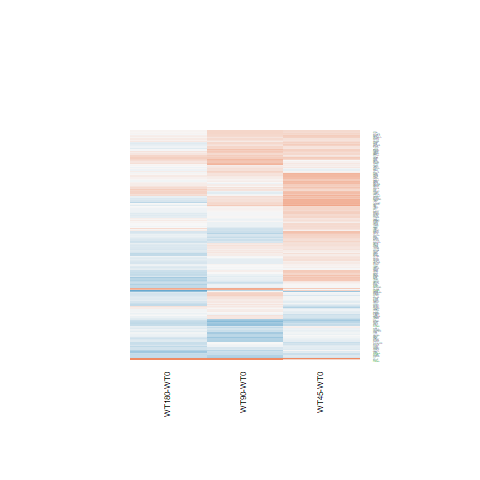

The table this chart was drawn from, first rows:
WT180-WT0.logFC, WT180-WT0.AveExpr, WT180-WT0.t, WT180-WT0.P.Value, WT180-WT0.adj.P.Val, WT180-WT0.B, WT45-WT0.logFC, WT45-WT0.AveExpr, WT45-WT0.t, WT45-WT0.P.Value, WT45-WT0.adj.P.Val, WT45-WT0.B, WT90-WT0.logFC, WT90-WT0.AveExpr, WT90-WT0.t, WT90-WT0.P.Value, WT90-WT0.adj.P.Val, WT90-WT0.B
0.1857, 7.037, 1.044, 0.3068, 0.7495, -6.39, 0.3431, 7.037, 1.93, 0.06538, 0.3192, -4.8, 0.02618, 7.037, 0.1471, 0.8843, 0.9582, -6.746
-0.1965, 6.167, -1.508, 0.1445, 0.5956, -5.795, 0.1671, 6.167, 1.291, 0.2088, 0.4841, -5.727, 0.1373, 6.167, 1.061, 0.299, 0.6045, -6.176
-0.02233, 6.666, -0.1464, 0.8848, 0.9739, -6.92, 0.2694, 6.666, 1.772, 0.08896, 0.3537, -5.056, 0.2847, 6.666, 1.874, 0.0731, 0.3246, -5.071
-0.06786, 7.555, -0.5853, 0.5638, 0.8794, -6.766, 0.1351, 7.555, 1.165, 0.2555, 0.529, -5.893, 0.1551, 7.555, 1.336, 0.1938, 0.4951, -5.873
-0.5828, 6.374, -4.678, 9.22055928527933e-05, 0.006943, 1.088, -0.1481, 6.374, -1.198, 0.2425, 0.5187, -5.845, -0.309, 6.374, -2.494, 0.01982, 0.2057, -3.906
0.0411, 6.672, 0.2805, 0.7815, 0.9501, -6.893, 0.08061, 6.672, 0.5502, 0.5872, 0.7835, -6.407, -0.07369, 6.672, -0.5021, 0.6201, 0.8304, -6.621
-0.2195, 7.741, -1.48, 0.1518, 0.6027, -5.859, -0.1452, 7.741, -0.9787, 0.3374, 0.6029, -6.087, 0.1391, 7.741, 0.9352, 0.3589, 0.6577, -6.314
-0.4861, 7.425, -4.582, 0.0001178, 0.00852, 0.8315, 0.02244, 7.425, 0.2116, 0.8342, 0.9258, -6.544, -0.07888, 7.425, -0.744, 0.464, 0.7325, -6.478
-0.1202, 7.196, -0.5918, 0.5595, 0.878, -6.76, 0.3116, 7.196, 1.536, 0.1375, 0.4088, -5.419, 0.02055, 7.196, 0.1012, 0.9202, 0.9722, -6.754
-0.1815, 2.878, -0.7002, 0.4905, 0.8494, -6.303, -0.02102, 2.878, -0.08249, 0.9349, 0.9715, -6.196, 0.2786, 2.878, 1.139, 0.2657, 0.5725, -5.787
-0.177, 7.029, -0.8054, 0.4284, 0.8249, -6.606, 0.6319, 7.029, 2.887, 0.008058, 0.2072, -2.921, 0.2258, 7.029, 1.031, 0.3126, 0.6146, -6.223
-0.4368, 6.5, -2.07, 0.04924, 0.4078, -4.892, 0.438, 6.5, 2.102, 0.04617, 0.2891, -4.496, -0.1057, 6.5, -0.5043, 0.6186, 0.8293, -6.62
-0.1637, 4.399, -0.9903, 0.3318, 0.7683, -6.315, -0.07787, 4.399, -0.4728, 0.6406, 0.816, -6.329, -0.2501, 4.399, -1.504, 0.1455, 0.4348, -5.517
0.111, 4.782, 0.562, 0.5793, 0.8875, -6.679, 0.5387, 4.782, 2.777, 0.01042, 0.2154, -3.091, -0.0655, 4.782, -0.3286, 0.7453, 0.8916, -6.595
0.2776, 6.017, 1.414, 0.1701, 0.6239, -5.926, 0.2618, 6.017, 1.332, 0.1953, 0.4721, -5.67, 0.1786, 6.017, 0.9078, 0.3729, 0.668, -6.317
-0.02013, 5.883, -0.1043, 0.9178, 0.9806, -6.9, 0.3409, 5.883, 1.781, 0.08749, 0.3518, -5.022, 0.3748, 5.883, 1.961, 0.06146, 0.2992, -4.902
0.005938, 8.382, 0.0376, 0.9703, 0.9915, -6.929, 0.2532, 8.382, 1.6, 0.1225, 0.3912, -5.314, -0.1653, 8.382, -1.048, 0.305, 0.6099, -6.198
0.04215, 8.718, 0.2545, 0.8013, 0.9547, -6.892, 0.1929, 8.718, 1.163, 0.256, 0.5295, -5.879, -0.2819, 8.718, -1.707, 0.1006, 0.3718, -5.334
0.02916, 6.354, 0.119, 0.9063, 0.9778, -6.914, 0.5614, 6.354, 2.309, 0.02976, 0.2594, -4.101, 0.1772, 6.354, 0.725, 0.4754, 0.7395, -6.475
-0.1265, 7.701, -0.7164, 0.4806, 0.8451, -6.679, 0.3851, 7.701, 2.173, 0.03976, 0.2784, -4.365, 0.2265, 7.701, 1.279, 0.2129, 0.5174, -5.943
-0.1291, 8.846, -0.7325, 0.4709, 0.8405, -6.651, 0.3142, 8.846, 1.776, 0.08833, 0.3536, -5.037, -0.3545, 8.846, -2.015, 0.0551, 0.2881, -4.818
0.01868, 8.99, 0.1092, 0.9139, 0.9791, -6.917, 0.2527, 8.99, 1.475, 0.1532, 0.4256, -5.487, 0.3089, 8.99, 1.801, 0.08412, 0.3454, -5.177
0.2478, 5.834, 1.182, 0.2486, 0.7031, -6.206, 0.005973, 5.834, 0.02828, 0.9777, 0.9899, -6.526, 0.4955, 5.834, 2.378, 0.02566, 0.2211, -4.127
-0.1629, 7.538, -1.083, 0.2896, 0.7336, -6.351, 0.2412, 7.538, 1.601, 0.1224, 0.3912, -5.324, -0.2061, 7.538, -1.37, 0.1833, 0.4845, -5.831
0.2739, 4.47, 1.309, 0.2028, 0.6591, -5.957, 0.6107, 4.47, 2.967, 0.006669, 0.2007, -2.654, 0.04558, 4.47, 0.2147, 0.8318, 0.9343, -6.589
0.1262, 5.898, 0.914, 0.3697, 0.7911, -6.488, 0.2151, 5.898, 1.559, 0.132, 0.4028, -5.36, -0.06568, 5.898, -0.4733, 0.6402, 0.84, -6.611
-0.3168, 5.726, -2.195, 0.03795, 0.3633, -4.633, 0.302, 5.726, 2.127, 0.04378, 0.2852, -4.428, 0.00826, 5.726, 0.05782, 0.9544, 0.9846, -6.723
-0.17, 7.312, -1.315, 0.2009, 0.6574, -6.08, 0.03807, 7.312, 0.2944, 0.771, 0.8928, -6.524, 0.003933, 7.312, 0.03042, 0.976, 0.9908, -6.759
-0.2281, 5.887, -1.969, 0.06053, 0.4421, -5.052, 0.2069, 5.887, 1.804, 0.08364, 0.3466, -4.986, 0.07246, 5.887, 0.6304, 0.5343, 0.7768, -6.528
-0.0009082, 5.674, -0.005044, 0.996, 0.9984, -6.897, 0.05535, 5.674, 0.3077, 0.761, 0.8866, -6.476, 0.1427, 5.674, 0.7963, 0.4336, 0.7113, -6.398
-0.3241, 8.969, -2.472, 0.02085, 0.2801, -4.117, -0.248, 8.969, -1.891, 0.0707, 0.327, -4.852, 0.005485, 8.969, 0.0417, 0.9671, 0.9888, -6.738
-0.05657, 6.678, -0.3754, 0.7106, 0.9254, -6.86, 0.346, 6.678, 2.307, 0.02993, 0.2594, -4.113, 0.02735, 6.678, 0.1817, 0.8573, 0.9466, -6.735
-0.2296, 7.746, -1.183, 0.2484, 0.7031, -6.239, 0.493, 7.746, 2.526, 0.01847, 0.2374, -3.677, -0.3074, 7.746, -1.584, 0.1262, 0.4113, -5.533
0.004178, 8.395, 0.03002, 0.9763, 0.9933, -6.93, 0.2679, 8.395, 1.921, 0.06652, 0.321, -4.804, -0.07352, 8.395, -0.5286, 0.6019, 0.8191, -6.607
-0.4632, 9.934, -1.974, 0.05991, 0.4399, -5.045, 0.02571, 9.934, 0.109, 0.9141, 0.9625, -6.522, -0.4215, 9.934, -1.795, 0.08508, 0.3472, -5.172
-0.1166, 7.111, -0.7395, 0.4667, 0.8405, -6.66, 0.3469, 7.111, 2.203, 0.0373, 0.2743, -4.312, 0.2914, 7.111, 1.851, 0.07643, 0.3312, -5.114
-0.3472, 5.568, -1.44, 0.1627, 0.6154, -5.869, -0.4239, 5.568, -1.751, 0.09263, 0.3594, -5.048, -0.7577, 5.568, -3.09, 0.004974, 0.125, -2.579
0.3202, 4.771, 1.158, 0.258, 0.7093, -6.165, 0.4868, 4.771, 1.773, 0.08884, 0.3537, -4.971, -0.07874, 4.771, -0.2786, 0.7829, 0.9108, -6.594
-0.3482, 6.57, -1.798, 0.08472, 0.4973, -5.363, 0.379, 6.57, 1.977, 0.05949, 0.3121, -4.715, -0.0009848, 6.57, -0.005116, 0.996, 0.9983, -6.75
-0.1163, 8.646, -0.7604, 0.4544, 0.8362, -6.633, 0.26, 8.646, 1.694, 0.1031, 0.3718, -5.169, -0.01849, 8.646, -0.1207, 0.9049, 0.967, -6.737
0.2617, 4.565, 1.39, 0.1771, 0.6327, -5.867, 0.4599, 4.565, 2.464, 0.0212, 0.2409, -3.714, 0.2142, 4.565, 1.135, 0.2673, 0.5741, -5.997
0.07675, 6.215, 0.4618, 0.6483, 0.9068, -6.813, 0.1648, 6.215, 0.9927, 0.3307, 0.5971, -6.057, -0.04744, 6.215, -0.2847, 0.7783, 0.9084, -6.697
0.298, 8.925, 1.47, 0.1545, 0.6061, -5.856, 0.2123, 8.925, 1.048, 0.305, 0.5761, -6.002, 0.3287, 8.925, 1.62, 0.1181, 0.399, -5.461
-0.5452, 6.617, -2.067, 0.04961, 0.4094, -4.899, 0.4636, 6.617, 1.781, 0.08748, 0.3518, -5.046, -0.08072, 6.617, -0.3085, 0.7603, 0.8992, -6.703
0.04607, 6.951, 0.2236, 0.825, 0.96, -6.912, 0.3089, 6.951, 1.501, 0.1462, 0.4184, -5.467, 0.304, 6.951, 1.478, 0.1523, 0.4436, -5.684
-0.3401, 5.191, -1.628, 0.1164, 0.5599, -5.566, 0.4945, 5.191, 2.443, 0.02221, 0.2418, -3.807, -0.08896, 5.191, -0.4311, 0.6702, 0.8548, -6.596
-0.1637, 7.634, -1.045, 0.3064, 0.7493, -6.39, 0.2899, 7.634, 1.847, 0.07703, 0.3359, -4.939, 0.28, 7.634, 1.783, 0.08711, 0.3501, -5.223
-0.1332, 5.808, -1.008, 0.3235, 0.7619, -6.389, 0.2066, 5.808, 1.576, 0.1281, 0.3983, -5.333, 0.005395, 5.808, 0.04098, 0.9676, 0.9888, -6.723
0.1337, 5.827, 0.7472, 0.4621, 0.8387, -6.624, 0.2462, 5.827, 1.378, 0.1807, 0.4563, -5.605, 0.1167, 5.827, 0.6517, 0.5207, 0.769, -6.51
-0.1827, 7.837, -1.501, 0.1462, 0.597, -5.828, 0.182, 7.837, 1.492, 0.1486, 0.4211, -5.478, 0.1388, 7.837, 1.138, 0.2662, 0.5729, -6.107
-0.03929, 3.372, -0.2121, 0.8338, 0.9615, -6.627, 0.07243, 3.372, 0.3946, 0.6966, 0.8471, -6.211, 0.2849, 3.372, 1.593, 0.1241, 0.4076, -5.277
0.1572, 7.36, 0.7098, 0.4846, 0.8472, -6.684, 0.282, 7.36, 1.273, 0.2151, 0.4912, -5.767, 0.2694, 7.36, 1.216, 0.2357, 0.5397, -6.022
-0.4005, 7.304, -2.048, 0.0515, 0.416, -4.944, 0.6099, 7.304, 3.119, 0.004634, 0.1956, -2.405, 0.2748, 7.304, 1.408, 0.1718, 0.4711, -5.78
-0.6904, 4.72, -2.596, 0.01579, 0.2473, -3.773, -0.6238, 4.72, -2.351, 0.02719, 0.252, -3.935, 0.01385, 4.72, 0.05418, 0.9572, 0.9861, -6.683
0.1114, 7.608, 0.8157, 0.4226, 0.8227, -6.601, 0.0578, 7.608, 0.4234, 0.6758, 0.8351, -6.475, -0.2599, 7.608, -1.905, 0.06869, 0.3158, -5.023
0.01067, 8.011, 0.05353, 0.9577, 0.9882, -6.936, 0.6418, 8.011, 3.205, 0.003763, 0.1929, -2.205, 0.2795, 8.011, 1.399, 0.1744, 0.4743, -5.787
-0.07899, 11.02, -0.4916, 0.6274, 0.9, -6.759, -0.119, 11.02, -0.7414, 0.4656, 0.7021, -6.234, 0.02714, 11.02, 0.1687, 0.8675, 0.9505, -6.685
-0.192, 5.893, -1.589, 0.125, 0.5732, -5.668, -0.03976, 5.893, -0.3302, 0.7441, 0.8764, -6.48, 0.2162, 5.893, 1.808, 0.08305, 0.3436, -5.161
-0.04413, 8.662, -0.2365, 0.8151, 0.958, -6.897, -0.3074, 8.662, -1.652, 0.1115, 0.3802, -5.237, -0.05806, 8.662, -0.3112, 0.7583, 0.8986, -6.695
1.653, 1.458, 3.834, 0.0007895, 0.03435, -0.526, 0.3155, 1.458, 0.6087, 0.5484, 0.7577, -5.515, 1.386, 1.458, 3.13, 0.00451, 0.1207, -2.022
... 140 more rows
